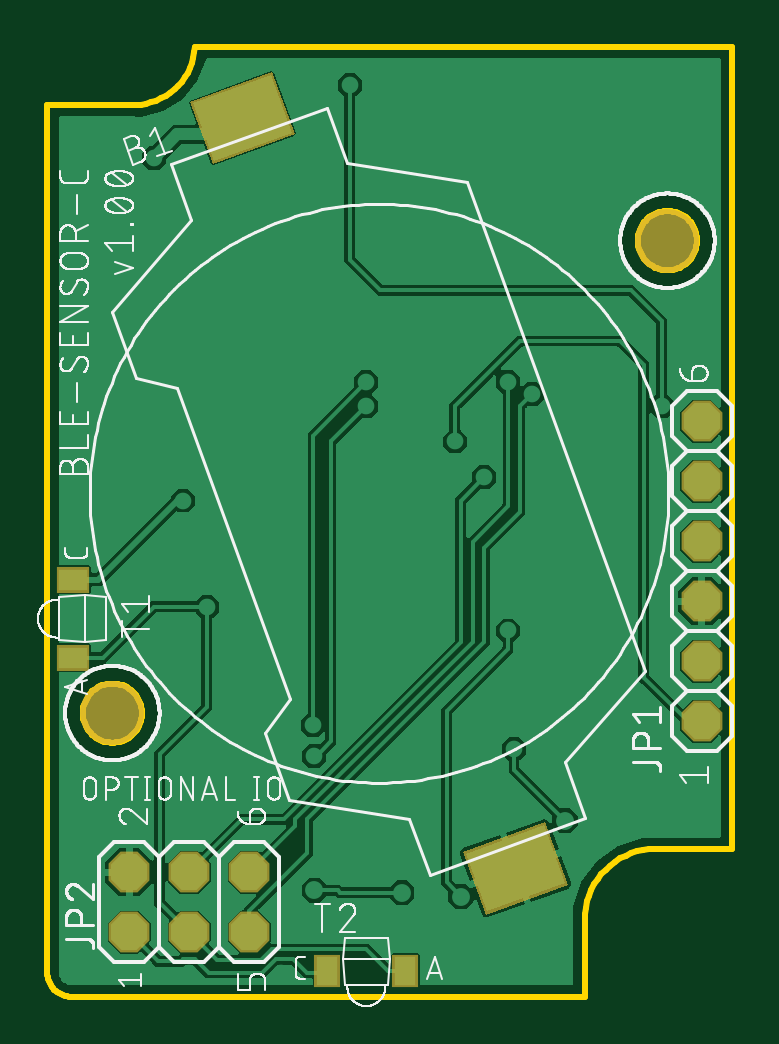
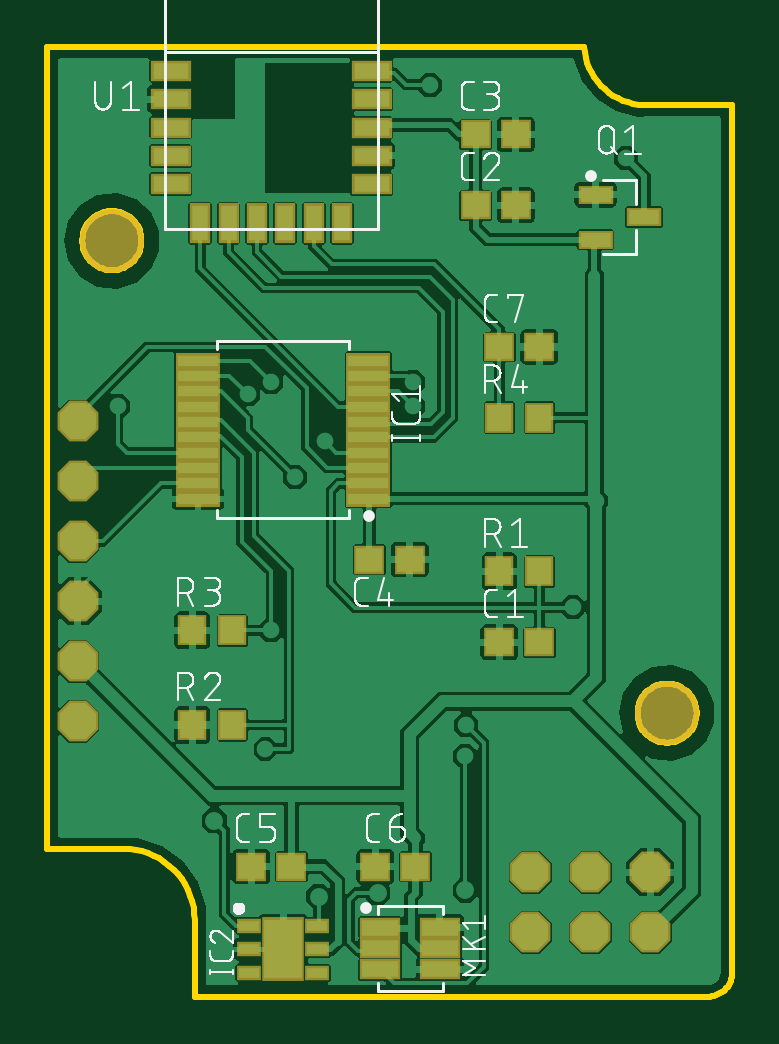
Circuit board: 9 layer files. Board 29.0 x 40.2 mm.
- bottom_copper: copper_bottom.gbr (130907 bytes)
- top_copper: copper_top.gbr (58932 bytes)
- outline: profile.gbr (4182 bytes)
- bottom_silk: silkscreen_bottom.gbr (48776 bytes)
- top_silk: silkscreen_top.gbr (82618 bytes)
- bottom_mask: soldermask_bottom.gbr (2195 bytes)
- top_mask: soldermask_top.gbr (867 bytes)
- paste: solderpaste_bottom.gbr (1846 bytes)
- paste: solderpaste_top.gbr (518 bytes)

=== bottom_copper: copper_bottom.gbr (130907 bytes, source omitted) ===
=== top_copper: copper_top.gbr (58932 bytes, source omitted) ===
=== outline: profile.gbr ===
G04 EAGLE Gerber RS-274X export*
G75*
%MOMM*%
%FSLAX34Y34*%
%LPD*%
%IN*%
%IPPOS*%
%AMOC8*
5,1,8,0,0,1.08239X$1,22.5*%
G01*
%ADD10C,0.254000*%


D10*
X0Y10000D02*
X38Y9128D01*
X152Y8264D01*
X341Y7412D01*
X603Y6580D01*
X937Y5774D01*
X1340Y5000D01*
X1808Y4264D01*
X2340Y3572D01*
X2929Y2929D01*
X3572Y2340D01*
X4264Y1808D01*
X5000Y1340D01*
X5774Y937D01*
X6580Y603D01*
X7412Y341D01*
X8264Y152D01*
X9128Y38D01*
X10000Y0D01*
X227500Y0D01*
X227500Y32500D01*
X227614Y35115D01*
X227956Y37709D01*
X228522Y40265D01*
X229309Y42761D01*
X230311Y45179D01*
X231519Y47500D01*
X232925Y49707D01*
X234519Y51784D01*
X236287Y53713D01*
X238216Y55481D01*
X240293Y57075D01*
X242500Y58481D01*
X244821Y59689D01*
X247239Y60691D01*
X249735Y61478D01*
X252291Y62044D01*
X254885Y62386D01*
X257500Y62500D01*
X290000Y62500D01*
X290000Y402000D01*
X62500Y402000D01*
X62270Y399740D01*
X61845Y397508D01*
X61226Y395322D01*
X60419Y393198D01*
X59430Y391152D01*
X58267Y389201D01*
X56938Y387358D01*
X55453Y385638D01*
X53824Y384055D01*
X52063Y382619D01*
X50184Y381342D01*
X48201Y380233D01*
X46129Y379302D01*
X43983Y378555D01*
X41780Y377998D01*
X39538Y377635D01*
X37272Y377468D01*
X35000Y377500D01*
X0Y377500D01*
X0Y10000D01*
X275000Y319509D02*
X274923Y318530D01*
X274769Y317560D01*
X274540Y316604D01*
X274236Y315670D01*
X273861Y314763D01*
X273415Y313888D01*
X272901Y313050D01*
X272324Y312255D01*
X271686Y311508D01*
X270992Y310814D01*
X270245Y310176D01*
X269450Y309599D01*
X268612Y309085D01*
X267737Y308639D01*
X266830Y308264D01*
X265896Y307960D01*
X264941Y307731D01*
X263970Y307577D01*
X262991Y307500D01*
X262009Y307500D01*
X261030Y307577D01*
X260060Y307731D01*
X259104Y307960D01*
X258170Y308264D01*
X257263Y308639D01*
X256388Y309085D01*
X255550Y309599D01*
X254755Y310176D01*
X254008Y310814D01*
X253314Y311508D01*
X252676Y312255D01*
X252099Y313050D01*
X251585Y313888D01*
X251139Y314763D01*
X250764Y315670D01*
X250460Y316604D01*
X250231Y317560D01*
X250077Y318530D01*
X250000Y319509D01*
X250000Y320491D01*
X250077Y321470D01*
X250231Y322441D01*
X250460Y323396D01*
X250764Y324330D01*
X251139Y325237D01*
X251585Y326112D01*
X252099Y326950D01*
X252676Y327745D01*
X253314Y328492D01*
X254008Y329186D01*
X254755Y329824D01*
X255550Y330401D01*
X256388Y330915D01*
X257263Y331361D01*
X258170Y331736D01*
X259104Y332040D01*
X260060Y332269D01*
X261030Y332423D01*
X262009Y332500D01*
X262991Y332500D01*
X263970Y332423D01*
X264941Y332269D01*
X265896Y332040D01*
X266830Y331736D01*
X267737Y331361D01*
X268612Y330915D01*
X269450Y330401D01*
X270245Y329824D01*
X270992Y329186D01*
X271686Y328492D01*
X272324Y327745D01*
X272901Y326950D01*
X273415Y326112D01*
X273861Y325237D01*
X274236Y324330D01*
X274540Y323396D01*
X274769Y322441D01*
X274923Y321470D01*
X275000Y320491D01*
X275000Y319509D01*
X40000Y119509D02*
X39923Y118530D01*
X39769Y117560D01*
X39540Y116604D01*
X39236Y115670D01*
X38861Y114763D01*
X38415Y113888D01*
X37901Y113050D01*
X37324Y112255D01*
X36686Y111508D01*
X35992Y110814D01*
X35245Y110176D01*
X34450Y109599D01*
X33612Y109085D01*
X32737Y108639D01*
X31830Y108264D01*
X30896Y107960D01*
X29941Y107731D01*
X28970Y107577D01*
X27991Y107500D01*
X27009Y107500D01*
X26030Y107577D01*
X25060Y107731D01*
X24104Y107960D01*
X23170Y108264D01*
X22263Y108639D01*
X21388Y109085D01*
X20550Y109599D01*
X19755Y110176D01*
X19008Y110814D01*
X18314Y111508D01*
X17676Y112255D01*
X17099Y113050D01*
X16585Y113888D01*
X16139Y114763D01*
X15764Y115670D01*
X15460Y116604D01*
X15231Y117560D01*
X15077Y118530D01*
X15000Y119509D01*
X15000Y120491D01*
X15077Y121470D01*
X15231Y122441D01*
X15460Y123396D01*
X15764Y124330D01*
X16139Y125237D01*
X16585Y126112D01*
X17099Y126950D01*
X17676Y127745D01*
X18314Y128492D01*
X19008Y129186D01*
X19755Y129824D01*
X20550Y130401D01*
X21388Y130915D01*
X22263Y131361D01*
X23170Y131736D01*
X24104Y132040D01*
X25060Y132269D01*
X26030Y132423D01*
X27009Y132500D01*
X27991Y132500D01*
X28970Y132423D01*
X29941Y132269D01*
X30896Y132040D01*
X31830Y131736D01*
X32737Y131361D01*
X33612Y130915D01*
X34450Y130401D01*
X35245Y129824D01*
X35992Y129186D01*
X36686Y128492D01*
X37324Y127745D01*
X37901Y126950D01*
X38415Y126112D01*
X38861Y125237D01*
X39236Y124330D01*
X39540Y123396D01*
X39769Y122441D01*
X39923Y121470D01*
X40000Y120491D01*
X40000Y119509D01*
M02*

=== bottom_silk: silkscreen_bottom.gbr (48776 bytes, source omitted) ===
=== top_silk: silkscreen_top.gbr (82618 bytes, source omitted) ===
=== bottom_mask: soldermask_bottom.gbr ===
G04 EAGLE Gerber RS-274X export*
G75*
%MOMM*%
%FSLAX34Y34*%
%LPD*%
%INSoldermask Bottom*%
%IPPOS*%
%AMOC8*
5,1,8,0,0,1.08239X$1,22.5*%
G01*
%ADD10C,2.703200*%
%ADD11R,1.303200X1.203200*%
%ADD12R,1.203200X1.303200*%
%ADD13R,1.053200X0.653200*%
%ADD14R,1.803200X2.703200*%
%ADD15R,1.905200X0.678400*%
%ADD16R,1.501400X0.800300*%
%ADD17R,1.745200X0.861900*%
%ADD18P,1.869504X8X112.500000*%
%ADD19P,1.869504X8X22.500000*%
%ADD20R,1.703200X0.903200*%
%ADD21R,0.903200X1.703200*%


D10*
X262500Y320000D03*
X27500Y120000D03*
D11*
X108500Y335000D03*
X91500Y335000D03*
X108500Y365000D03*
X91500Y365000D03*
X153500Y185000D03*
X136500Y185000D03*
X81500Y150000D03*
X98500Y150000D03*
D12*
X98500Y180000D03*
X81500Y180000D03*
D13*
X204500Y30000D03*
X204500Y20000D03*
X204500Y10000D03*
X175500Y10000D03*
X175500Y20000D03*
X175500Y30000D03*
D14*
X190000Y20000D03*
D11*
X186500Y55000D03*
X203500Y55000D03*
D12*
X228500Y115000D03*
X211500Y115000D03*
X228500Y155000D03*
X211500Y155000D03*
D15*
X153971Y210750D03*
X153971Y217250D03*
X153971Y223750D03*
X153971Y230250D03*
X153971Y236750D03*
X153971Y243250D03*
X153971Y249750D03*
X153971Y256250D03*
X153971Y262750D03*
X153971Y269250D03*
X226029Y269250D03*
X226029Y262750D03*
X226029Y256250D03*
X226029Y249750D03*
X226029Y243250D03*
X226029Y236750D03*
X226029Y230250D03*
X226029Y223750D03*
X226029Y217250D03*
X226029Y210750D03*
D16*
X57766Y339500D03*
X57766Y320500D03*
X37234Y330000D03*
D17*
X148936Y29240D03*
X148936Y20400D03*
X148936Y11560D03*
X123664Y11560D03*
X123664Y20400D03*
X123664Y29240D03*
D12*
X98500Y245000D03*
X81500Y245000D03*
D11*
X98500Y275000D03*
X81500Y275000D03*
X134000Y55000D03*
X151000Y55000D03*
D18*
X277000Y116500D03*
X277000Y141900D03*
X277000Y167300D03*
X277000Y192700D03*
X277000Y218100D03*
X277000Y243500D03*
D19*
X34600Y27300D03*
X34600Y52700D03*
X60000Y27300D03*
X60000Y52700D03*
X85400Y27300D03*
X85400Y52700D03*
D20*
X237600Y343900D03*
X237600Y355900D03*
X237600Y367900D03*
X237600Y379900D03*
X237600Y391900D03*
D21*
X225100Y327400D03*
X213100Y327400D03*
X201100Y327400D03*
X189100Y327400D03*
X177100Y327400D03*
X165100Y327400D03*
D20*
X152600Y343900D03*
X152600Y355900D03*
X152600Y367900D03*
X152600Y379900D03*
X152600Y391900D03*
M02*

=== top_mask: soldermask_top.gbr ===
G04 EAGLE Gerber RS-274X export*
G75*
%MOMM*%
%FSLAX34Y34*%
%LPD*%
%INSoldermask Top*%
%IPPOS*%
%AMOC8*
5,1,8,0,0,1.08239X$1,22.5*%
G01*
%ADD10C,2.703200*%
%ADD11R,3.703200X2.803200*%
%ADD12P,1.869504X8X112.500000*%
%ADD13P,1.869504X8X22.500000*%
%ADD14R,1.403200X1.103200*%
%ADD15R,1.103200X1.403200*%


D10*
X262500Y320000D03*
X27500Y120000D03*
D11*
G36*
X220336Y47415D02*
X185538Y34749D01*
X175950Y61089D01*
X210748Y73755D01*
X220336Y47415D01*
G37*
G36*
X104734Y365031D02*
X69936Y352365D01*
X60348Y378705D01*
X95146Y391371D01*
X104734Y365031D01*
G37*
D12*
X277000Y116500D03*
X277000Y141900D03*
X277000Y167300D03*
X277000Y192700D03*
X277000Y218100D03*
X277000Y243500D03*
D13*
X34600Y27300D03*
X34600Y52700D03*
X60000Y27300D03*
X60000Y52700D03*
X85400Y27300D03*
X85400Y52700D03*
D14*
X11000Y176500D03*
X11000Y143500D03*
D15*
X118500Y11000D03*
X151500Y11000D03*
M02*

=== paste: solderpaste_bottom.gbr ===
G04 EAGLE Gerber RS-274X export*
G75*
%MOMM*%
%FSLAX34Y34*%
%LPD*%
%INSolderpaste Bottom*%
%IPPOS*%
%AMOC8*
5,1,8,0,0,1.08239X$1,22.5*%
G01*
%ADD10R,1.100000X1.000000*%
%ADD11R,1.000000X1.100000*%
%ADD12R,0.850000X0.450000*%
%ADD13R,1.600000X2.500000*%
%ADD14R,1.702000X0.475200*%
%ADD15R,1.298200X0.597100*%
%ADD16R,1.542000X0.658700*%
%ADD17R,1.500000X0.700000*%
%ADD18R,0.700000X1.500000*%


D10*
X108500Y335000D03*
X91500Y335000D03*
X108500Y365000D03*
X91500Y365000D03*
X153500Y185000D03*
X136500Y185000D03*
X81500Y150000D03*
X98500Y150000D03*
D11*
X98500Y180000D03*
X81500Y180000D03*
D12*
X204500Y30000D03*
X204500Y20000D03*
X204500Y10000D03*
X175500Y10000D03*
X175500Y20000D03*
X175500Y30000D03*
D13*
X190000Y20000D03*
D10*
X186500Y55000D03*
X203500Y55000D03*
D11*
X228500Y115000D03*
X211500Y115000D03*
X228500Y155000D03*
X211500Y155000D03*
D14*
X153971Y210750D03*
X153971Y217250D03*
X153971Y223750D03*
X153971Y230250D03*
X153971Y236750D03*
X153971Y243250D03*
X153971Y249750D03*
X153971Y256250D03*
X153971Y262750D03*
X153971Y269250D03*
X226029Y269250D03*
X226029Y262750D03*
X226029Y256250D03*
X226029Y249750D03*
X226029Y243250D03*
X226029Y236750D03*
X226029Y230250D03*
X226029Y223750D03*
X226029Y217250D03*
X226029Y210750D03*
D15*
X57766Y339500D03*
X57766Y320500D03*
X37234Y330000D03*
D16*
X148936Y29240D03*
X148936Y20400D03*
X148936Y11560D03*
X123664Y11560D03*
X123664Y20400D03*
X123664Y29240D03*
D11*
X98500Y245000D03*
X81500Y245000D03*
D10*
X98500Y275000D03*
X81500Y275000D03*
X134000Y55000D03*
X151000Y55000D03*
D17*
X237600Y343900D03*
X237600Y355900D03*
X237600Y367900D03*
X237600Y379900D03*
X237600Y391900D03*
D18*
X225100Y327400D03*
X213100Y327400D03*
X201100Y327400D03*
X189100Y327400D03*
X177100Y327400D03*
X165100Y327400D03*
D17*
X152600Y343900D03*
X152600Y355900D03*
X152600Y367900D03*
X152600Y379900D03*
X152600Y391900D03*
M02*

=== paste: solderpaste_top.gbr ===
G04 EAGLE Gerber RS-274X export*
G75*
%MOMM*%
%FSLAX34Y34*%
%LPD*%
%INSolderpaste Top*%
%IPPOS*%
%AMOC8*
5,1,8,0,0,1.08239X$1,22.5*%
G01*
%ADD10R,3.500000X2.600000*%
%ADD11R,1.200000X0.900000*%
%ADD12R,0.900000X1.200000*%


D10*
G36*
X219033Y48022D02*
X186145Y36051D01*
X177253Y60482D01*
X210141Y72453D01*
X219033Y48022D01*
G37*
G36*
X103431Y365638D02*
X70543Y353667D01*
X61651Y378098D01*
X94539Y390069D01*
X103431Y365638D01*
G37*
D11*
X11000Y176500D03*
X11000Y143500D03*
D12*
X118500Y11000D03*
X151500Y11000D03*
M02*

